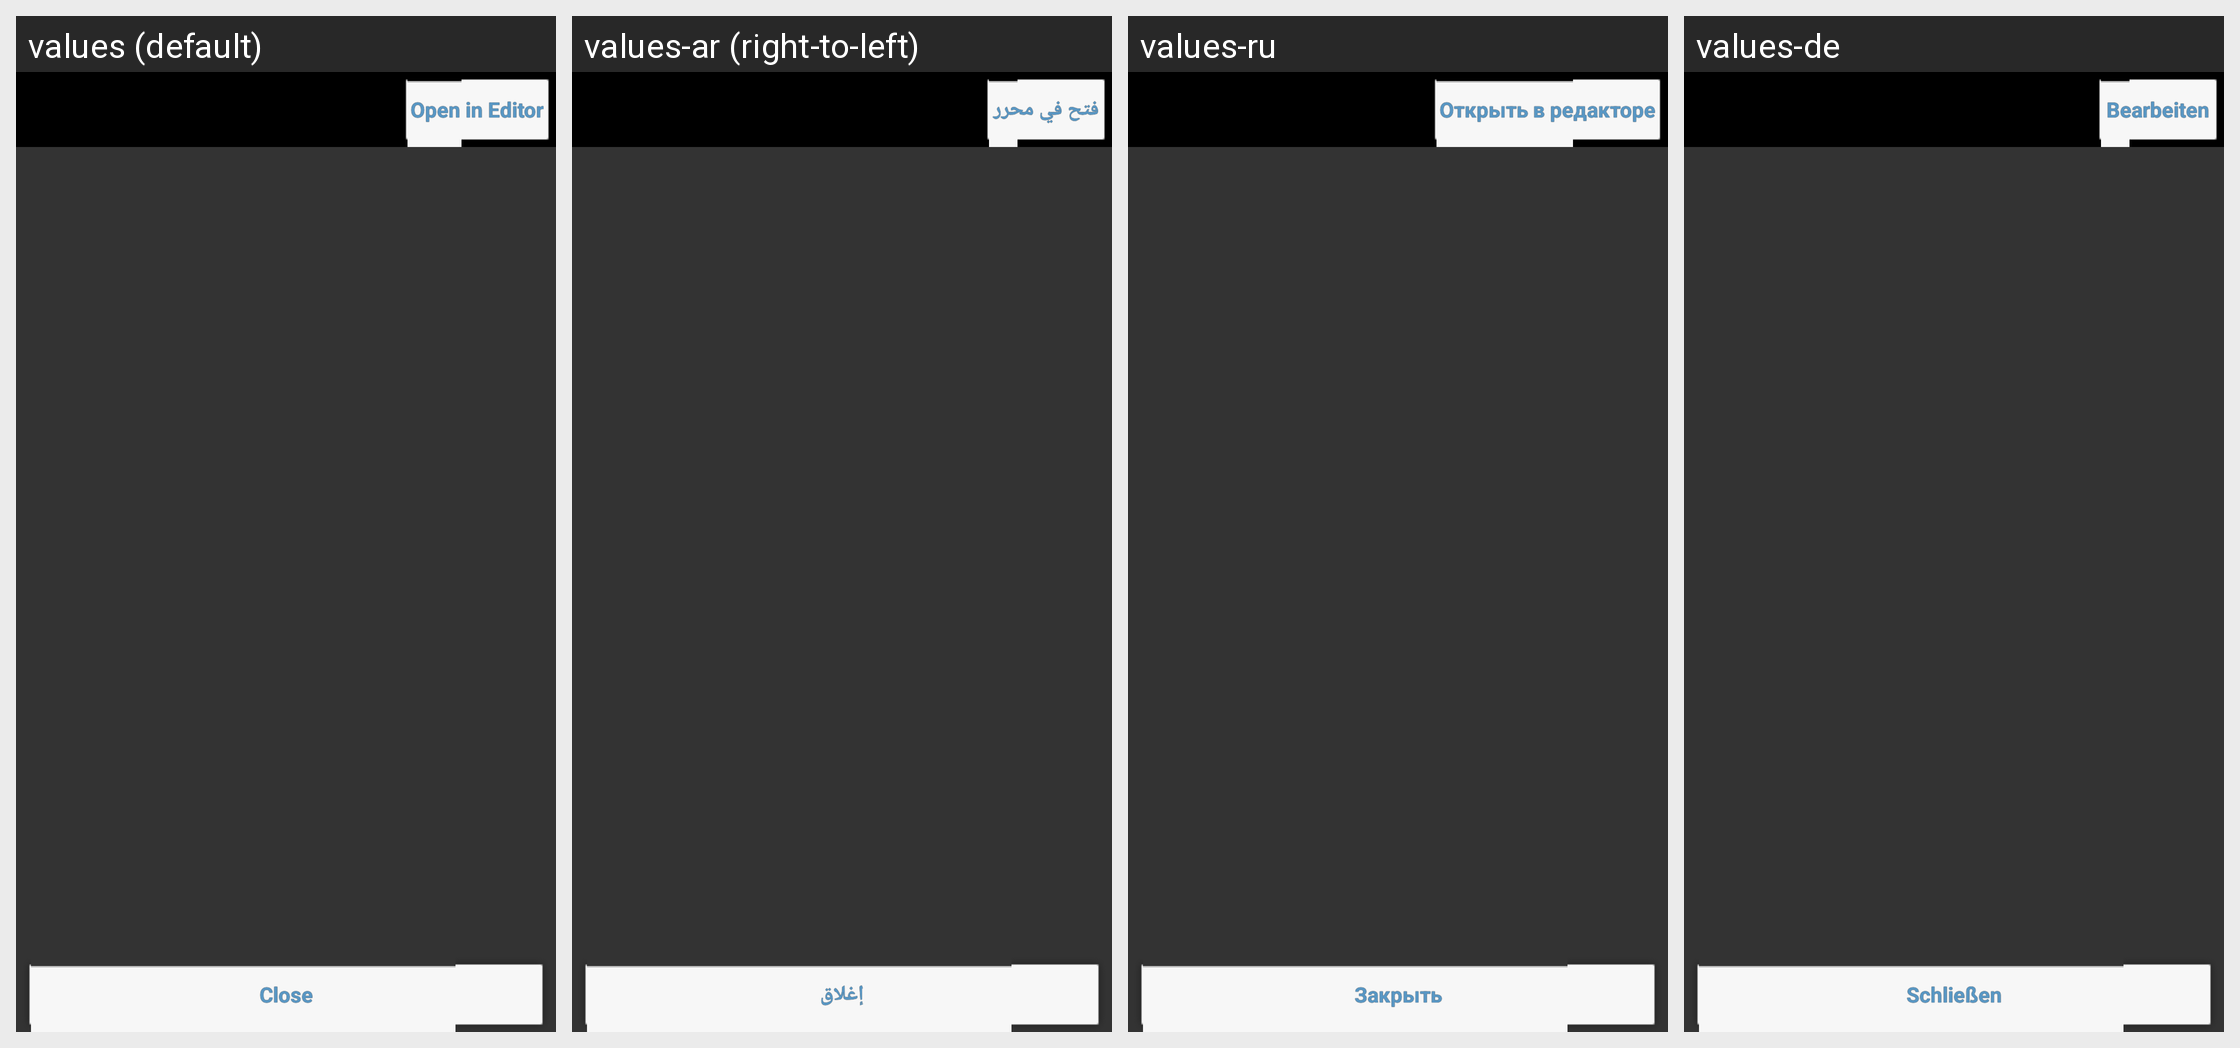

Translations of the strings shown on this Android screen, per locale in the grid:
Android screen res/layout/activity_colors_xml_dark.xml rendered under 4 locales, left to right: values (default), values-ar (right-to-left), values-ru, values-de. Device: Nexus 5 (rendered at 1080×1920; each locale shown at half size, 540×960, under a caption strip naming it); theme AppTheme.
Other locales in the repository, not shown: values-be, values-cs, values-es, values-eu, values-fa, values-fr, values-hu, values-it, values-iw, values-ja, values-ka, values-ko, values-nb, values-nl, values-pl, values-pt, values-pt-rBR, values-pt-rPT, values-ro, values-sk, values-sr, values-sv, values-tr, values-uk, values-vi, values-zh, values-zh-rCN, values-zh-rTW.
Strings drawn on this screen, with the default value and each locale's value (text and hints the layout hard-codes, and strings that could not be matched under every locale, appear in the picture but are not listed):

open_in_editor
  values: Open in Editor
  values-ar: فتح في محرر
  values-ru: Открыть в редакторе
  values-de: Bearbeiten

close
  values: Close
  values-ar: إغلاق
  values-ru: Закрыть
  values-de: Schließen
